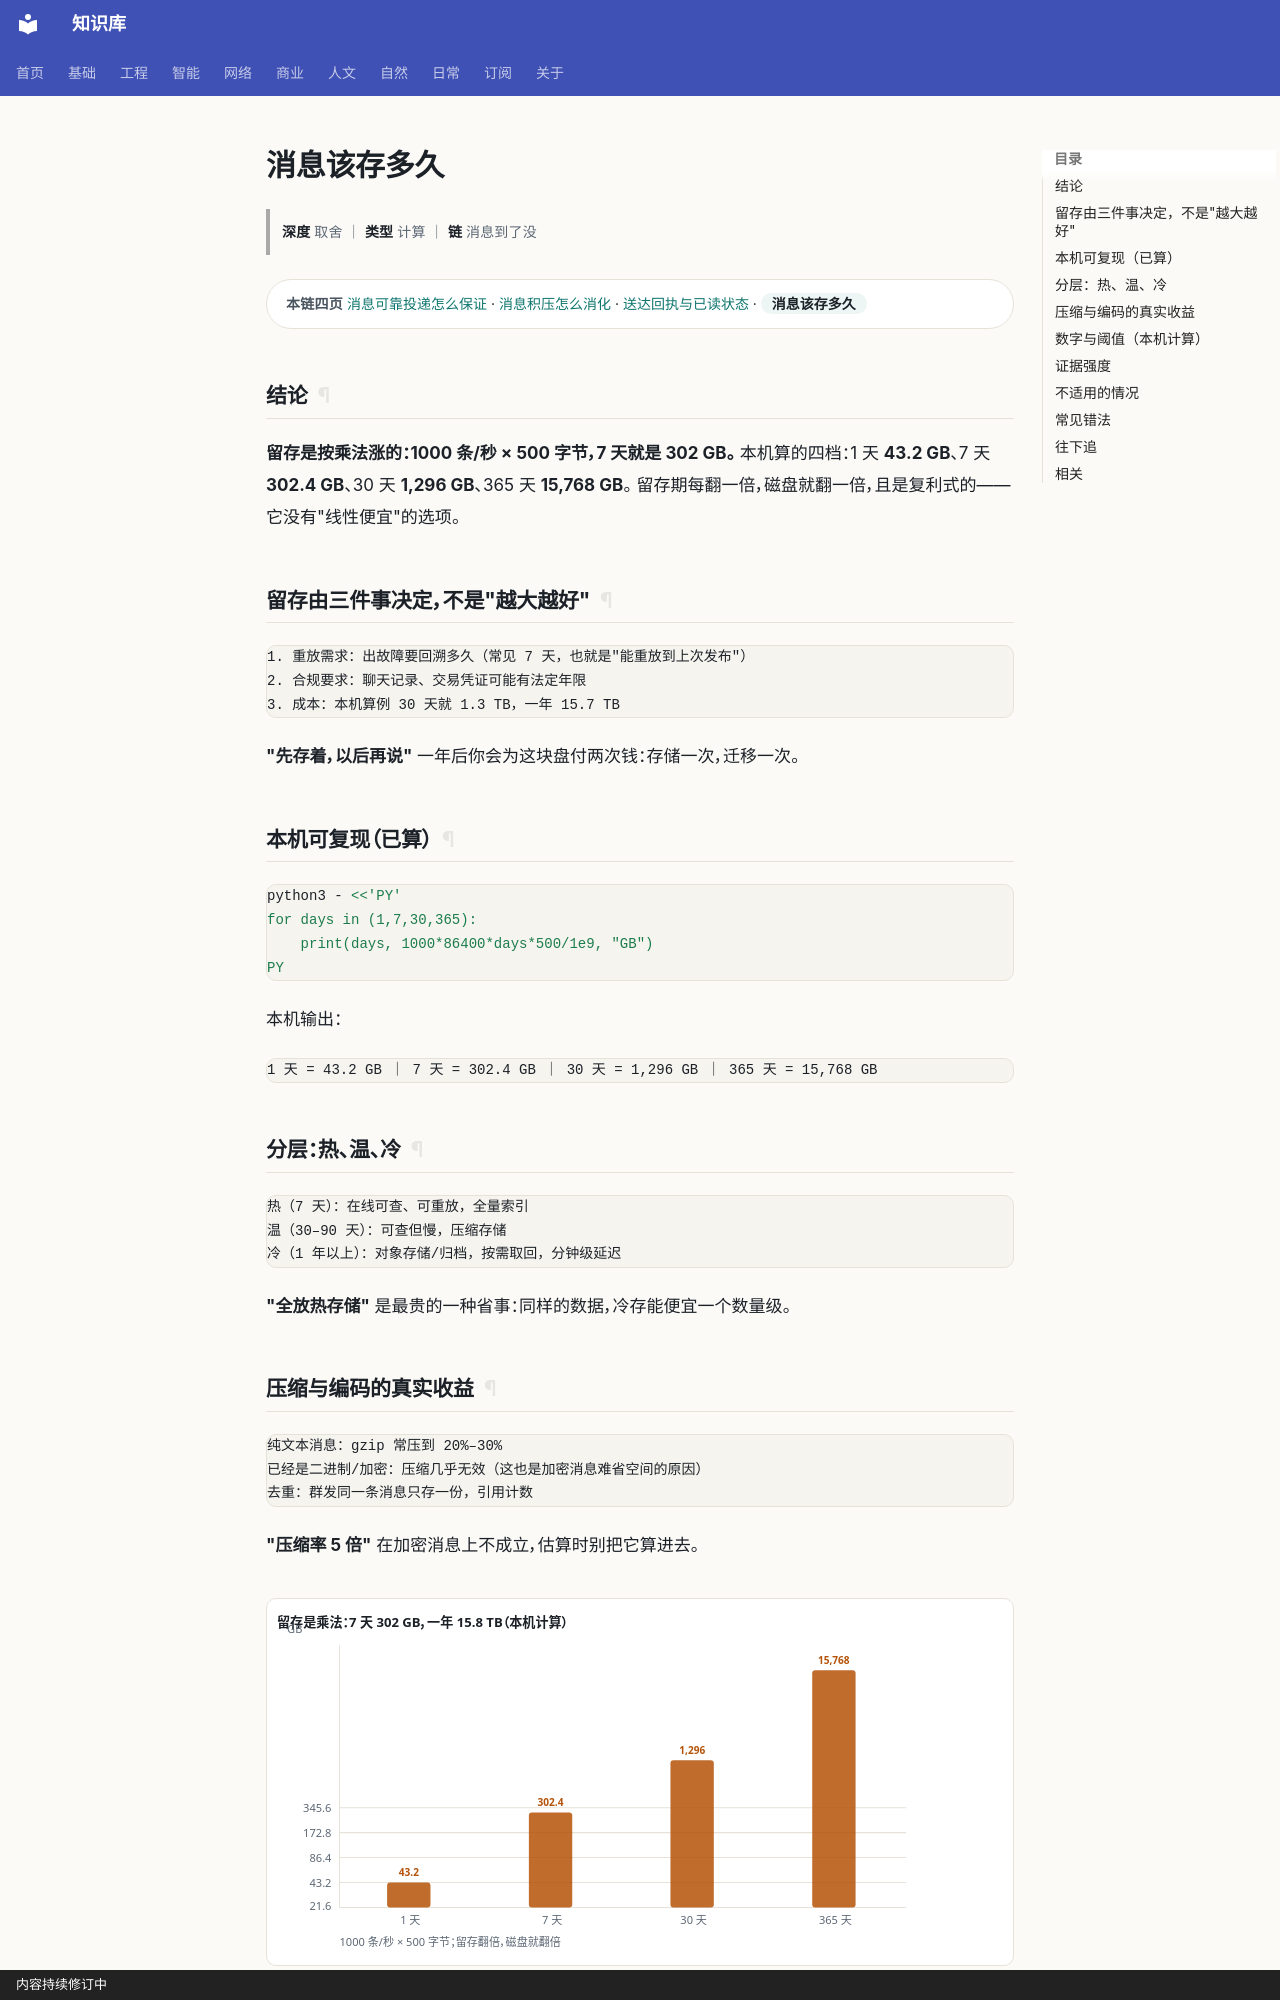

repository: gh503/kb · page: 网络/网络通信/消息该存多久/index.html · generator: mkdocs · copyright: 内容持续修订中

# 消息该存多久

> **深度** 取舍 ｜ **类型** 计算 ｜ **链** 消息到了没

<div class="kb-chain" markdown>
<span class="kb-chain__label">本链四页</span> [消息可靠投递怎么保证](消息可靠投递怎么保证.md) · [消息积压怎么消化](消息积压怎么消化.md) · [送达回执与已读状态](送达回执与已读状态.md) · <span class="kb-chain__now">消息该存多久</span>
</div>

## 结论

**留存是按乘法涨的：1000 条/秒 × 500 字节，7 天就是 302 GB。**
本机算的四档：1 天 **43.2 GB**、7 天 **302.4 GB**、30 天 **1,296 GB**、365 天 **15,768 GB**。
留存期每翻一倍，磁盘就翻一倍，且是复利式的——它没有"线性便宜"的选项。

## 留存由三件事决定，不是"越大越好"

```text
1. 重放需求：出故障要回溯多久（常见 7 天，也就是"能重放到上次发布"）
2. 合规要求：聊天记录、交易凭证可能有法定年限
3. 成本：本机算例 30 天就 1.3 TB，一年 15.7 TB
```

**"先存着，以后再说"** 一年后你会为这块盘付两次钱：存储一次，迁移一次。

## 本机可复现（已算）

```bash
python3 - <<'PY'
for days in (1,7,30,365):
    print(days, 1000*86400*days*500/1e9, "GB")
PY
```

本机输出：

```text
1 天 = 43.2 GB ｜ 7 天 = 302.4 GB ｜ 30 天 = 1,296 GB ｜ 365 天 = 15,768 GB
```

## 分层：热、温、冷

```text
热（7 天）：在线可查、可重放，全量索引
温（30–90 天）：可查但慢，压缩存储
冷（1 年以上）：对象存储/归档，按需取回，分钟级延迟
```

**"全放热存储"** 是最贵的一种省事：同样的数据，冷存能便宜一个数量级。
